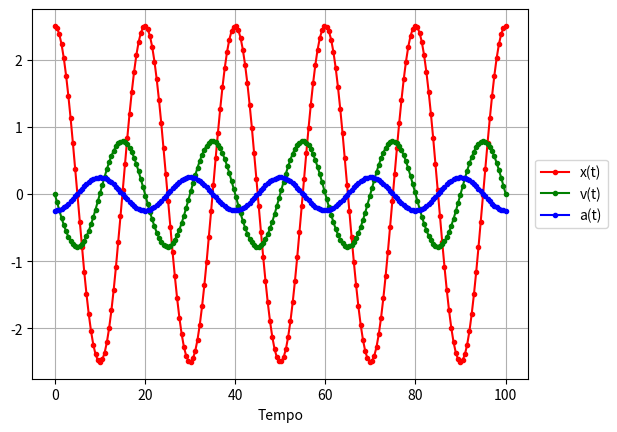

Python code for this plot:
#Movemento armónico
import numpy as np
import matplotlib.pyplot as plt

omega = np.pi / 10
theta = np.pi / 2
b = 2.5

t = np.linspace(0, 100, 200)
x = b * np.sin(omega * t + theta)
v = b * omega * np.cos(omega * t + theta)
a = -b * omega**2 * np.sin(omega * t + theta)

plt.clf()

plt.plot(t, x, "r.-", label="x(t)")
plt.plot(t, v, "g.-", label="v(t)")
plt.plot(t, a, "b.-", label="a(t)")

plt.grid()
plt.xlabel('Tempo')
plt.legend(loc="center left", bbox_to_anchor=(1, 0.5))

plt.show()
